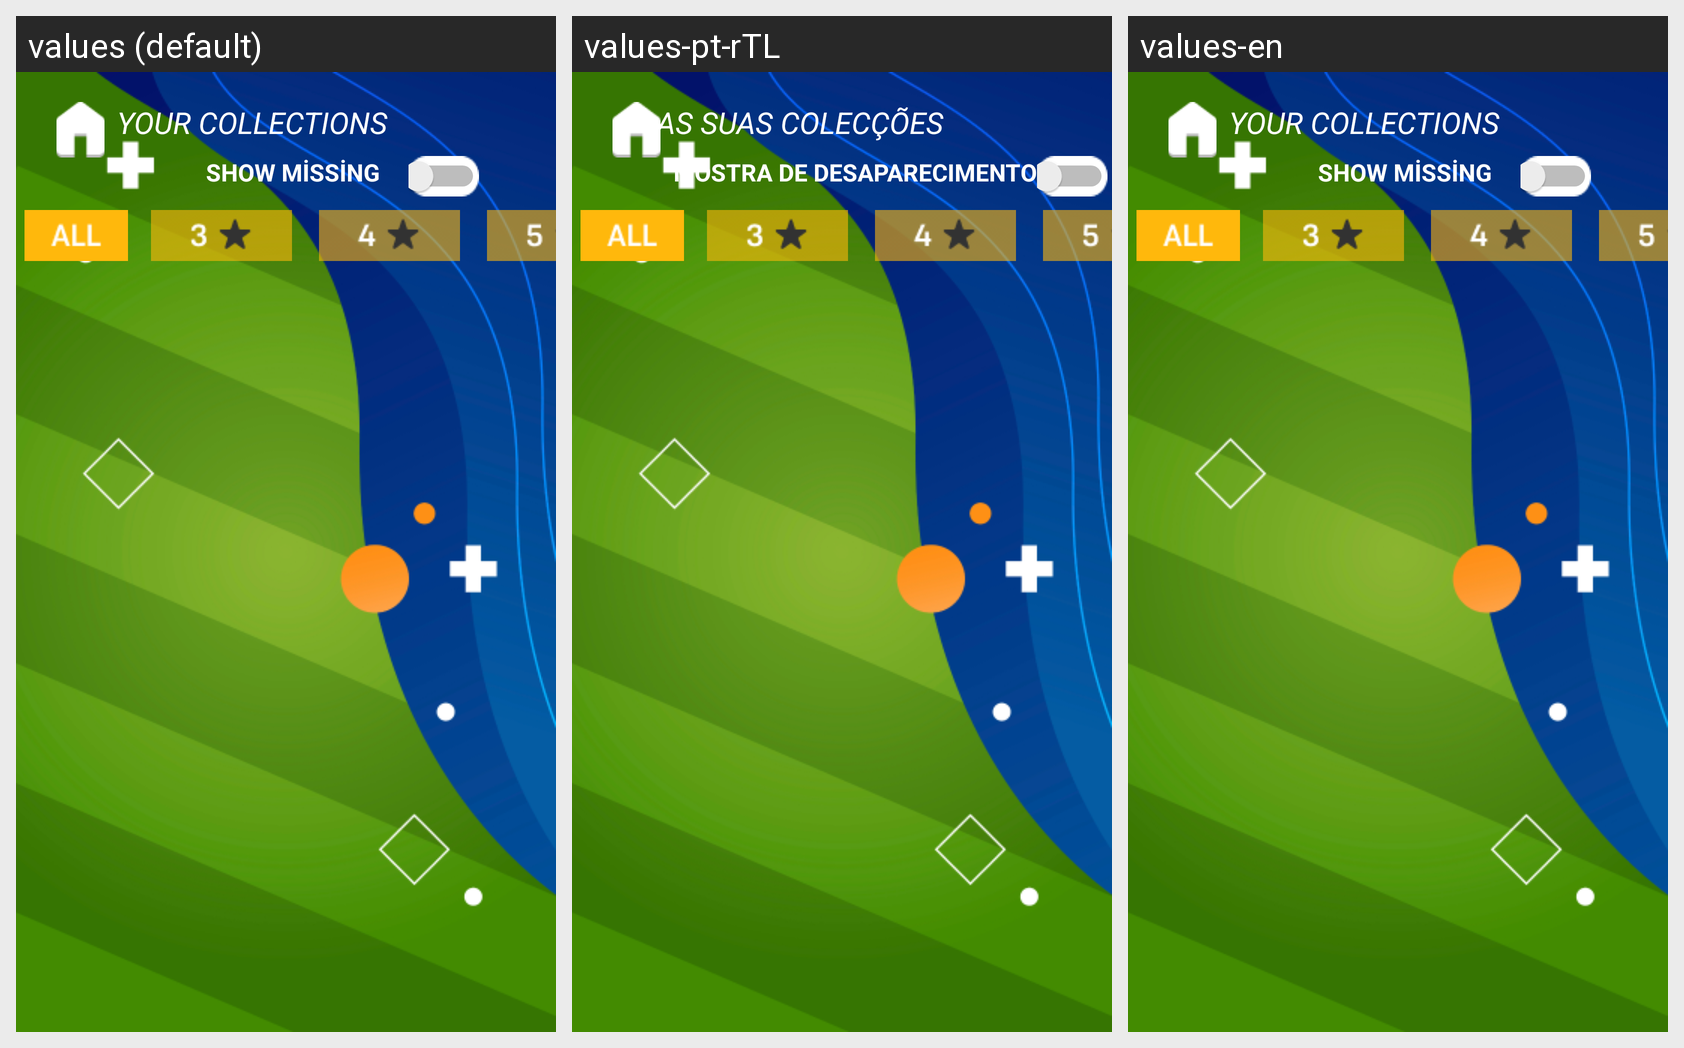

This grid shows one Android layout under several languages. Give, for every string resource on the screen, its name, the default text and each shown locale's text.
Android screen res/layout/activity_collections.xml rendered under 3 locales, left to right: values (default), values-pt-rTL, values-en. Device: Nexus 5 (rendered at 1080×1920; each locale shown at half size, 540×960, under a caption strip naming it); theme Theme.Footstone.
Strings drawn on this screen, with the default value and each locale's value (text and hints the layout hard-codes, and strings that could not be matched under every locale, appear in the picture but are not listed):

your_collections
  values: YOUR COLLECTIONS
  values-pt-rTL: AS SUAS COLECÇÕES
  values-en: YOUR COLLECTIONS

show_m_ss_ng
  values: SHOW MİSSİNG
  values-pt-rTL: MOSTRA DE DESAPARECIMENTO
  values-en: SHOW MİSSİNG
